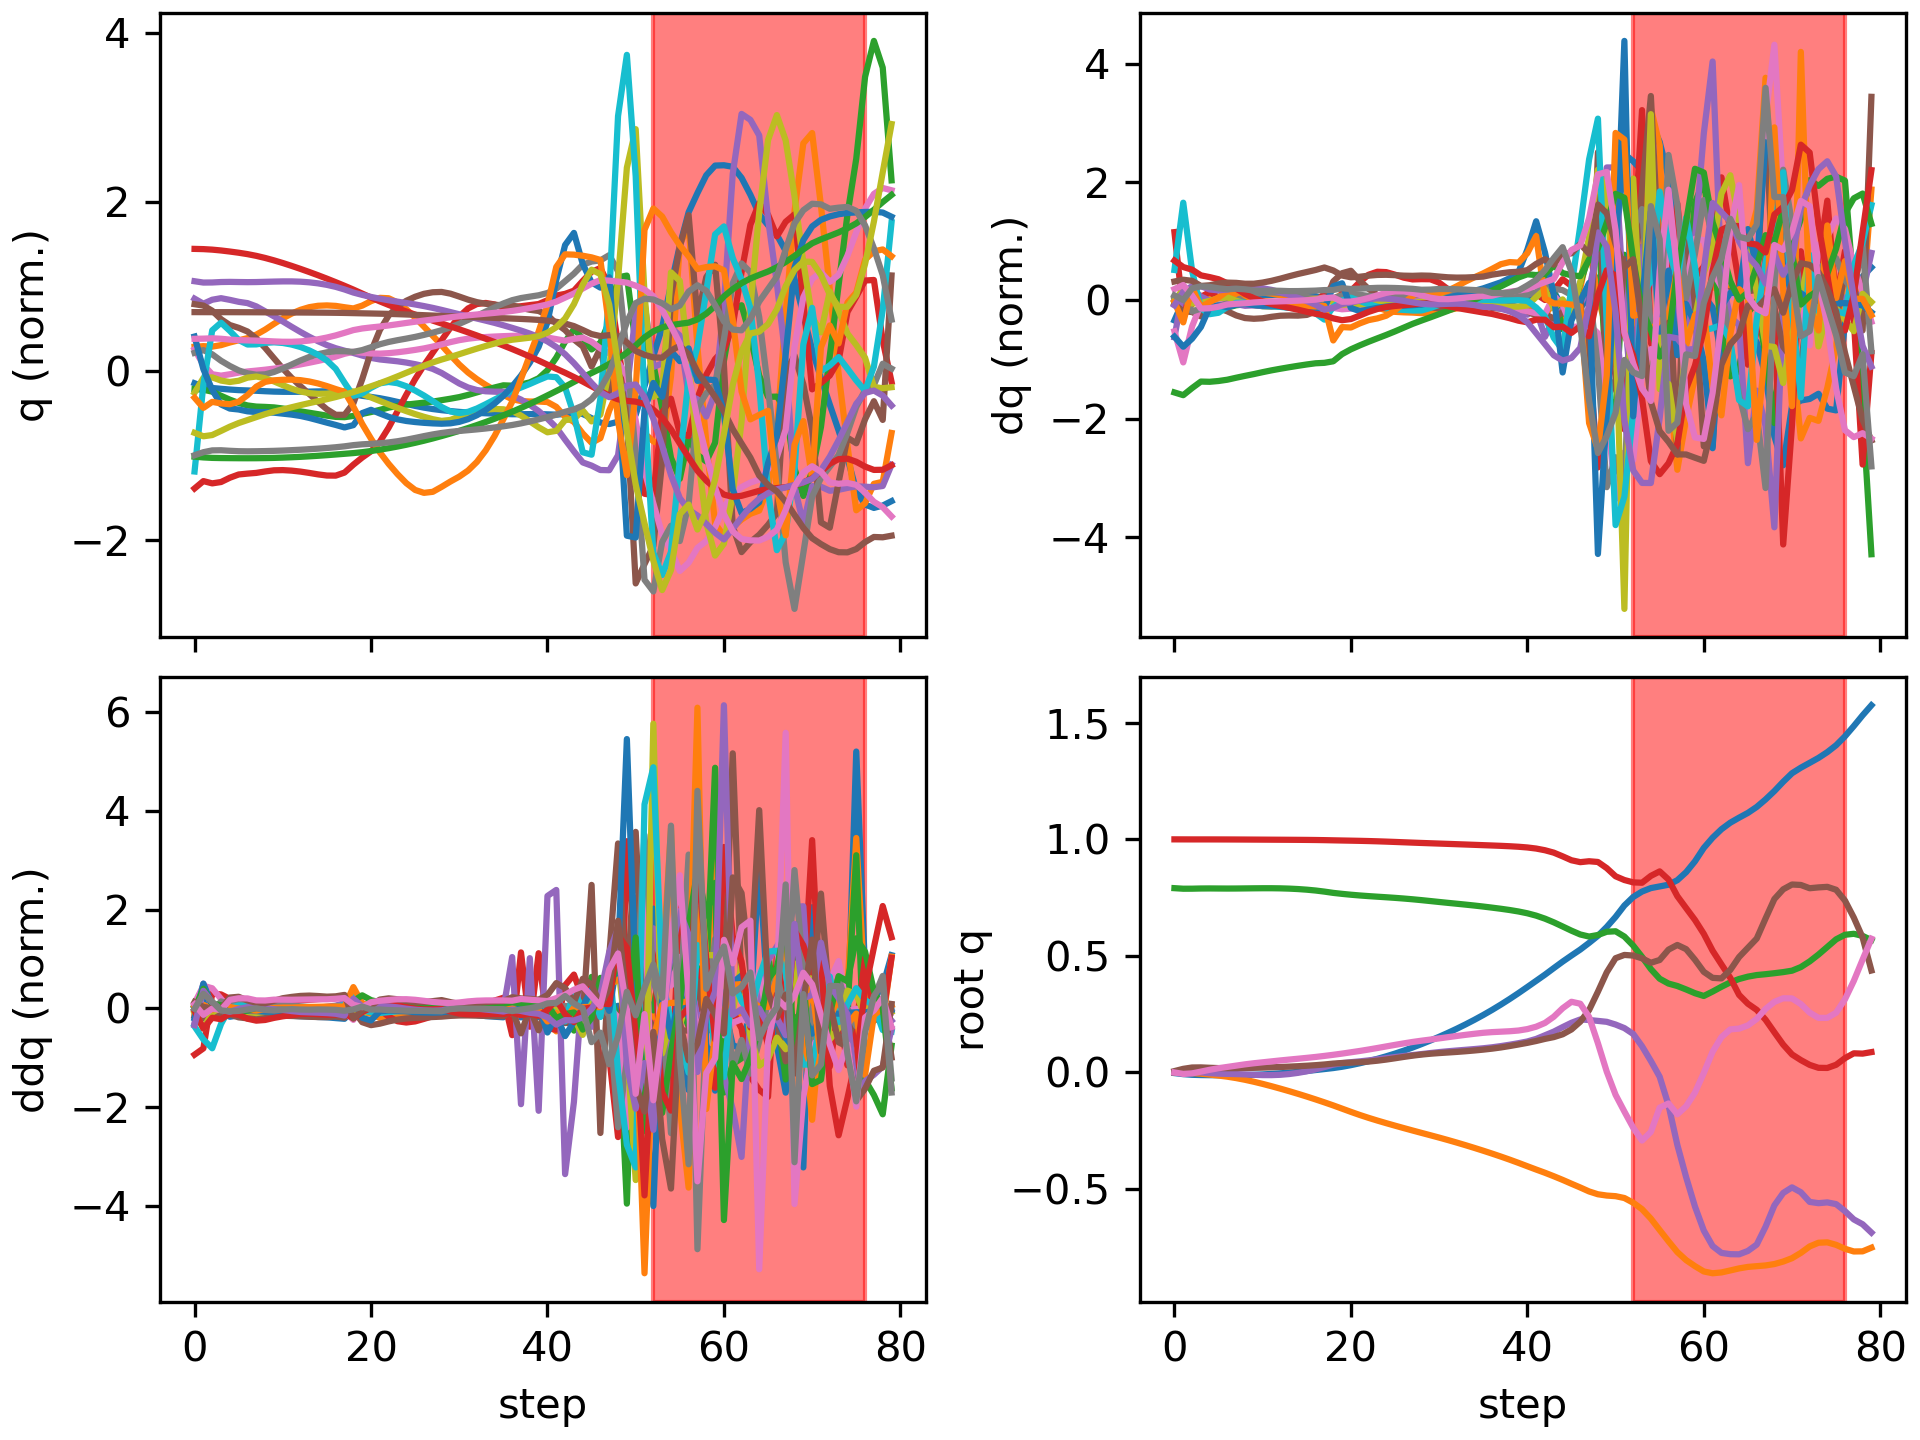

Source data for this figure (header and first rows):
floating_base_joint_x, floating_base_joint_y, floating_base_joint_z, floating_base_joint_qw, floating_base_joint_qx, floating_base_joint_qy, floating_base_joint_qz, left_hip_pitch_joint_q, left_hip_roll_joint_q, left_hip_yaw_joint_q, left_knee_joint_q, left_ankle_pitch_joint_q, left_ankle_roll_joint_q, right_hip_pitch_joint_q, right_hip_roll_joint_q, right_hip_yaw_joint_q, right_knee_joint_q, right_ankle_pitch_joint_q, right_ankle_roll_joint_q, floating_base_joint_vx, floating_base_joint_vy, floating_base_joint_vz, floating_base_joint_wx, floating_base_joint_wy
-0.002742, 8.737507702648877e-10, 0.7906, 1, 1.597928729102787e-08, 0.005811, -4.862312507598205e-09, -0.05757, -0.0006897, -0.002978, 0.1257, -0.07618, 2.7516392895085615e-05, -0.05757, 0.0006893, 0.002978, 0.1257, -0.07618, -2.7555718382952283e-05, -0.162, -1.3815040528913289e-07, -0.2089, -6.422664153380801e-07, 0.6749
-0.007277, -0.0007801, 0.7882, 0.9999, 0.0006671, 0.01549, -0.006389, -0.09295, 0.00134, -0.005901, 0.155, -0.09868, -0.001903, -0.2097, 0.01325, 0.05532, 0.5032, -0.2539, -0.02075, -0.1964, -0.07559, -0.03183, 0.1396, 0.8517
-0.01008, -0.002565, 0.7884, 0.9998, 0.002019, 0.02123, -0.00408, -0.1073, -0.0001371, -0.01466, 0.146, -0.08101, -0.009002, -0.3009, -0.00604, 0.05743, 0.7385, -0.3669, -0.008495, -0.1071, -0.1061, 0.03785, 0.05509, 0.3937
-0.01117, -0.005472, 0.7892, 0.9998, 0.000209, 0.0217, 0.003586, -0.1159, 0.004549, -0.03338, 0.1514, -0.07415, -0.02069, -0.3145, -0.03564, 0.04609, 0.7719, -0.4468, -0.01168, -0.02526, -0.1726, 0.03703, -0.3458, -0.1727
-0.01168, -0.009174, 0.7894, 0.9997, -0.003012, 0.01999, 0.01147, -0.1238, 0.01314, -0.05117, 0.1685, -0.08157, -0.02875, -0.301, -0.0596, 0.04106, 0.7363, -0.4692, -0.01321, -0.02799, -0.1934, -0.005285, -0.2946, -0.1555
-0.01208, -0.01332, 0.7892, 0.9996, -0.00513, 0.01868, 0.0182, -0.13, 0.02015, -0.06615, 0.1814, -0.09023, -0.0326, -0.2851, -0.07975, 0.04542, 0.6969, -0.4743, -0.008198, -0.01797, -0.2183, -0.01659, -0.1543, -0.09042
-0.01225, -0.0182, 0.789, 0.9995, -0.006153, 0.01828, 0.02374, -0.1331, 0.02715, -0.07743, 0.1849, -0.09602, -0.03767, -0.2738, -0.09308, 0.05646, 0.6771, -0.4842, 0.005111, -0.001712, -0.2656, -0.004939, -0.08498, 0.005951
-0.01203, -0.02422, 0.7891, 0.9994, -0.007003, 0.01856, 0.02929, -0.1367, 0.03833, -0.08259, 0.1878, -0.1106, -0.04731, -0.2656, -0.09966, 0.06045, 0.6777, -0.4883, 0.02231, 0.02322, -0.329, 0.01807, -0.1057, 0.03773
-0.01132, -0.03149, 0.7896, 0.9992, -0.008391, 0.01906, 0.0348, -0.1414, 0.05452, -0.08409, 0.1935, -0.1325, -0.06025, -0.2566, -0.09785, 0.05428, 0.6842, -0.4888, 0.03207, 0.04666, -0.3906, 0.02288, -0.1742, 0.05803
-0.01013, -0.03986, 0.79, 0.999, -0.01013, 0.01978, 0.03945, -0.1455, 0.07314, -0.0863, 0.1981, -0.1546, -0.07461, -0.2461, -0.08722, 0.04309, 0.6867, -0.4916, 0.03527, 0.06892, -0.4396, 0.01861, -0.1726, 0.09409
-0.008455, -0.04909, 0.7903, 0.9988, -0.01138, 0.02076, 0.0435, -0.1475, 0.09079, -0.09136, 0.1989, -0.1772, -0.0888, -0.2343, -0.07117, 0.02988, 0.6838, -0.4969, 0.03629, 0.09322, -0.4777, 0.01032, -0.08117, 0.1162
-0.006309, -0.059, 0.7903, 0.9986, -0.01148, 0.02197, 0.04752, -0.1479, 0.106, -0.098, 0.1968, -0.2009, -0.1016, -0.2205, -0.05289, 0.01705, 0.6769, -0.5021, 0.03659, 0.1159, -0.5087, -0.009855, 0.05434, 0.1309
-0.003731, -0.06945, 0.7898, 0.9983, -0.01005, 0.02337, 0.05151, -0.1472, 0.1182, -0.1045, 0.193, -0.2238, -0.113, -0.2051, -0.03452, 0.007367, 0.6663, -0.5094, 0.03558, 0.136, -0.5323, -0.04018, 0.224, 0.1437
-0.0007527, -0.08033, 0.7886, 0.9981, -0.006823, 0.02496, 0.05524, -0.1456, 0.1267, -0.1107, 0.1877, -0.2453, -0.124, -0.1884, -0.01836, 0.001558, 0.6516, -0.5202, 0.03288, 0.1552, -0.5527, -0.07413, 0.4126, 0.1555
0.0026, -0.09163, 0.7868, 0.9979, -0.001775, 0.02679, 0.05885, -0.1435, 0.1312, -0.1171, 0.1818, -0.265, -0.1348, -0.1706, -0.005723, -0.0007444, 0.6326, -0.5329, 0.02888, 0.1732, -0.5747, -0.1118, 0.59, 0.1706
0.006301, -0.1034, 0.7841, 0.9976, 0.004925, 0.02887, 0.06257, -0.1423, 0.1324, -0.1239, 0.1772, -0.2822, -0.145, -0.1512, 0.003022, -0.0002194, 0.6077, -0.5461, 0.02354, 0.19, -0.5992, -0.1544, 0.7466, 0.1892
0.01034, -0.1157, 0.7805, 0.9972, 0.01317, 0.03126, 0.06652, -0.1436, 0.1308, -0.1295, 0.1769, -0.296, -0.1526, -0.1287, 0.008152, 0.00389, 0.5714, -0.5586, 0.01748, 0.2049, -0.6231, -0.2024, 0.9057, 0.2162
0.01458, -0.1283, 0.7758, 0.9966, 0.02316, 0.03421, 0.07097, -0.1527, 0.1265, -0.1308, 0.1891, -0.307, -0.1526, -0.101, 0.008054, 0.009524, 0.5112, -0.5721, 0.0119, 0.2105, -0.64, -0.2649, 1.1, 0.2795
0.01888, -0.1414, 0.7704, 0.9958, 0.03369, 0.03797, 0.07572, -0.1735, 0.1226, -0.1252, 0.2205, -0.3172, -0.1369, -0.08213, 0.004907, 0.007333, 0.4544, -0.5596, -0.01819, 0.2299, -0.6762, -0.2417, 0.8663, 0.3106
0.02438, -0.1552, 0.7662, 0.9951, 0.03996, 0.04057, 0.08087, -0.19, 0.1317, -0.1158, 0.2489, -0.3285, -0.1036, -0.09082, 0.01317, -0.001658, 0.4643, -0.4939, -0.05329, 0.3201, -0.698, -0.1935, 0.4709, 0.1238
0.03135, -0.1691, 0.7625, 0.9944, 0.04403, 0.0421, 0.08647, -0.2012, 0.1461, -0.1075, 0.2737, -0.3389, -0.0654, -0.09832, 0.02635, -0.01368, 0.4889, -0.4761, -0.08322, 0.3805, -0.6843, -0.1713, 0.3311, 0.1323
0.03943, -0.1823, 0.7593, 0.9936, 0.04757, 0.04396, 0.09215, -0.215, 0.1567, -0.09749, 0.3122, -0.3458, -0.03568, -0.09995, 0.03985, -0.02617, 0.5086, -0.4958, -0.111, 0.4299, -0.6439, -0.1489, 0.374, 0.1933
0.04846, -0.1948, 0.7565, 0.9927, 0.0517, 0.04662, 0.09831, -0.233, 0.1554, -0.08713, 0.3681, -0.3499, -0.01569, -0.09531, 0.05052, -0.03857, 0.5145, -0.5145, -0.1344, 0.4756, -0.6006, -0.1298, 0.4593, 0.2872
0.05837, -0.2064, 0.754, 0.9916, 0.05643, 0.05037, 0.1049, -0.2537, 0.142, -0.07949, 0.4333, -0.354, -0.003219, -0.08676, 0.05868, -0.05062, 0.5092, -0.528, -0.1552, 0.5187, -0.5669, -0.1198, 0.5163, 0.4035
0.06917, -0.2175, 0.7516, 0.9903, 0.06137, 0.05521, 0.1116, -0.2753, 0.12, -0.0738, 0.4997, -0.3596, 0.004693, -0.07594, 0.06591, -0.0621, 0.4959, -0.5369, -0.1736, 0.5614, -0.5444, -0.1224, 0.5272, 0.5106
0.08085, -0.2283, 0.749, 0.9889, 0.06611, 0.06082, 0.1183, -0.2959, 0.09315, -0.06914, 0.5616, -0.3668, 0.01029, -0.06343, 0.0737, -0.07265, 0.4773, -0.5427, -0.1874, 0.6062, -0.531, -0.1351, 0.4993, 0.5744
0.09348, -0.2388, 0.7461, 0.9874, 0.07046, 0.06666, 0.1248, -0.3142, 0.06427, -0.0648, 0.617, -0.3756, 0.01433, -0.04896, 0.08281, -0.08227, 0.4556, -0.547, -0.1932, 0.6537, -0.5224, -0.1523, 0.4597, 0.5759
0.1071, -0.2491, 0.7429, 0.986, 0.07456, 0.07208, 0.1308, -0.3291, 0.03467, -0.05981, 0.6675, -0.3876, 0.0165, -0.03125, 0.09317, -0.09077, 0.4312, -0.5501, -0.1912, 0.7012, -0.5131, -0.1707, 0.4462, 0.5082
0.1216, -0.2593, 0.7392, 0.9846, 0.0788, 0.07666, 0.1362, -0.3409, 0.004167, -0.05338, 0.7171, -0.4056, 0.01693, -0.009861, 0.1042, -0.09666, 0.4058, -0.5519, -0.1811, 0.7426, -0.5018, -0.1891, 0.4702, 0.4028
0.1368, -0.2693, 0.7354, 0.9832, 0.08321, 0.0803, 0.141, -0.3507, -0.02748, -0.0468, 0.7666, -0.4291, 0.01456, 0.01231, 0.1173, -0.09335, 0.3864, -0.5498, -0.1703, 0.7825, -0.5009, -0.1971, 0.4547, 0.2989
0.1529, -0.2795, 0.7314, 0.9819, 0.08734, 0.08311, 0.1461, -0.3589, -0.05768, -0.03942, 0.811, -0.4524, 0.01054, 0.03151, 0.1335, -0.08122, 0.3795, -0.5417, -0.1603, 0.8235, -0.5148, -0.1947, 0.3882, 0.243
0.1698, -0.29, 0.7276, 0.9806, 0.09093, 0.08557, 0.1514, -0.3653, -0.0835, -0.02956, 0.8436, -0.4702, 0.006289, 0.04586, 0.1514, -0.07078, 0.3848, -0.5269, -0.1479, 0.8651, -0.5342, -0.1897, 0.331, 0.2388
0.1875, -0.3009, 0.7238, 0.9792, 0.09412, 0.08811, 0.1565, -0.3699, -0.1049, -0.01795, 0.8612, -0.4814, 0.002844, 0.05555, 0.1703, -0.06256, 0.3991, -0.5055, -0.1304, 0.9083, -0.5539, -0.1881, 0.307, 0.2663
0.2062, -0.3121, 0.72, 0.9779, 0.09718, 0.09097, 0.1614, -0.3734, -0.1232, -0.006314, 0.8655, -0.487, 0.0005584, 0.06208, 0.1897, -0.05691, 0.4179, -0.4773, -0.107, 0.9544, -0.5723, -0.1933, 0.3138, 0.3025
0.2258, -0.3238, 0.716, 0.9765, 0.1003, 0.09422, 0.1659, -0.3765, -0.1399, 0.004292, 0.8595, -0.4888, -0.0007174, 0.06681, 0.2088, -0.05449, 0.4378, -0.442, -0.07795, 1.004, -0.5898, -0.2063, 0.3446, 0.3369
0.2464, -0.3357, 0.7117, 0.975, 0.1038, 0.09789, 0.1701, -0.3798, -0.1555, 0.01423, 0.8463, -0.4888, -0.001548, 0.07052, 0.2269, -0.05569, 0.4569, -0.3997, -0.04391, 1.056, -0.6078, -0.2286, 0.3871, 0.3689
0.2682, -0.3481, 0.7071, 0.9737, 0.1079, 0.1021, 0.173, -0.3836, -0.1695, 0.0125, 0.8501, -0.5063, -0.001369, 0.07344, 0.242, -0.06203, 0.4746, -0.3484, -0.008083, 1.119, -0.6246, -0.2317, 0.5353, 0.3876
0.2912, -0.3609, 0.7022, 0.9722, 0.1131, 0.1072, 0.1749, -0.3834, -0.1752, 0.01789, 0.8524, -0.5237, -0.005108, 0.07483, 0.2517, -0.07775, 0.4904, -0.2891, 0.0378, 1.172, -0.649, -0.2529, 0.6421, 0.4857
0.3152, -0.3742, 0.6968, 0.9704, 0.119, 0.1133, 0.1768, -0.3824, -0.1768, 0.02763, 0.8569, -0.547, -0.00771, 0.07294, 0.2582, -0.0985, 0.5058, -0.2185, 0.08648, 1.228, -0.6744, -0.2862, 0.7282, 0.5604
0.3404, -0.388, 0.6905, 0.9682, 0.1255, 0.12, 0.1798, -0.3817, -0.1768, 0.04628, 0.8611, -0.5745, -0.009334, 0.06706, 0.2645, -0.1194, 0.5227, -0.1323, 0.1343, 1.285, -0.7037, -0.3388, 0.7662, 0.6082
0.3665, -0.4024, 0.6828, 0.9652, 0.1329, 0.127, 0.186, -0.3848, -0.1785, 0.08275, 0.8764, -0.6086, -0.01501, 0.05654, 0.2749, -0.1371, 0.5384, 0.002541, 0.1885, 1.325, -0.7221, -0.4279, 0.893, 0.6754
0.393, -0.4166, 0.6728, 0.9605, 0.1438, 0.1349, 0.1963, -0.3878, -0.194, 0.1402, 0.895, -0.6475, -0.02679, 0.0417, 0.2946, -0.132, 0.5352, 0.2335, 0.2655, 1.315, -0.6916, -0.5687, 1.383, 0.8333
0.4196, -0.4304, 0.6598, 0.9533, 0.1594, 0.144, 0.2124, -0.3802, -0.2259, 0.2131, 0.9017, -0.7016, -0.03573, 0.02622, 0.329, -0.09392, 0.4905, 0.4233, 0.2911, 1.33, -0.6923, -0.7102, 1.748, 0.9806
0.4478, -0.4453, 0.6439, 0.9429, 0.1752, 0.1517, 0.2391, -0.3641, -0.2423, 0.2695, 0.9145, -0.7535, -0.0487, 0.04395, 0.3635, -0.09018, 0.3722, 0.4894, 0.2904, 1.434, -0.7803, -0.8523, 1.316, 1.115
0.4754, -0.4609, 0.6262, 0.9271, 0.1945, 0.1636, 0.2754, -0.3812, -0.2797, 0.228, 0.9534, -0.8025, -0.05823, 0.05614, 0.405, -0.05973, 0.209, 0.3197, 0.2882, 1.341, -0.7721, -0.9213, 2.224, 1.841
0.5016, -0.4774, 0.6082, 0.9103, 0.2131, 0.1845, 0.3032, -0.425, -0.3095, 0.1774, 0.9896, -0.8167, -0.08603, 0.01608, 0.4192, -0.09864, 0.1987, 0.2192, 0.2849, 1.311, -0.8463, -0.8863, 2.208, 2.376
0.5272, -0.4936, 0.5919, 0.9022, 0.2273, 0.2178, 0.2948, -0.4709, -0.2945, 0.2085, 1.005, -0.8362, -0.06054, -0.04846, 0.4243, -0.07456, 0.4439, 0.1908, 0.2797, 1.302, -0.7679, -0.7571, 2.948, 2.569
0.5559, -0.5105, 0.583, 0.9061, 0.225, 0.2677, 0.2382, -0.4868, -0.2058, 0.3041, 0.9327, -0.8371, -0.1203, -0.09692, 0.4485, 0.08391, 0.8929, 0.2472, 0.1423, 1.513, -0.8869, -0.1971, 2.177, 3.761
0.5863, -0.5226, 0.5897, 0.9029, 0.2212, 0.3465, 0.1254, -0.4622, -0.1425, 0.5055, 0.7032, -0.7708, -0.08226, -0.1796, 0.3747, 0.4044, 1.669, -0.3652, -0.04665, 1.653, -0.4019, 0.73, 6.038, 5.667
0.6242, -0.5281, 0.6035, 0.8765, 0.2172, 0.4295, 0.003406, -0.4382, -0.1711, 0.5136, 0.4364, -0.4814, -0.1583, -0.3188, -0.008446, 0.8002, 1.935, -1.163, -0.1572, 1.974, -0.1129, 0.5479, 5.347, 5.77
0.6673, -0.5308, 0.6057, 0.8416, 0.2055, 0.4902, -0.09589, -0.3898, -0.2643, 0.1997, 0.334, -0.1398, -0.3853, -0.7505, -0.4637, 0.9365, 1.408, -1.173, 0.01314, 2.337, -0.1736, -0.3006, 2.928, 3.228
0.7163, -0.5387, 0.5829, 0.8255, 0.1902, 0.5042, -0.1678, -0.08814, -0.2793, 0.2178, 0.1046, -0.09476, -0.3586, -1.243, -1.04, 0.3541, 0.4169, -0.48, 0.3407, 2.287, -0.8641, -1.687, 1.116, -1.205
0.7528, -0.5589, 0.5442, 0.8154, 0.1651, 0.5015, -0.2374, 0.2285, -0.305, 0.11, 0.09886, -0.3792, -0.3334, -1.56, -1.093, -0.01187, -0.2276, -0.3293, 0.384, 1.509, -1.11, -2.336, 1.747, -2.563
0.7761, -0.5867, 0.4958, 0.8139, 0.1124, 0.4896, -0.2921, 0.5314, -0.3159, -0.08802, 0.4283, -0.3635, -0.217, -1.861, -0.8664, 0.005508, -0.324, -0.4049, 0.3678, 0.878, -1.613, -2.496, -3.445, -3.655
0.7909, -0.6272, 0.4435, 0.8433, 0.04941, 0.4706, -0.255, 0.9759, -0.09533, -0.3156, 0.4836, -0.2036, 0.01034, -2.015, -0.7919, 0.4293, -0.2233, -0.1549, 0.336, 0.6188, -2.347, -2.497, -9.438, -4.19
0.7981, -0.6761, 0.4021, 0.8626, -0.01847, 0.4825, -0.1511, 1.391, 0.3274, -0.4116, 0.3458, -0.2403, 0.07959, -2.219, -0.8623, 0.3991, 0.1749, -0.2105, 0.3092, 0.2881, -2.5, -1.661, -11.74, 1.468
0.8053, -0.7243, 0.3813, 0.8277, -0.1401, 0.5268, -0.1332, 1.742, 0.3885, -0.2243, 0.3346, -0.5039, 0.1229, -2.139, -0.6939, 0.1152, 0.5284, -0.1409, 0.287, 0.5152, -2.373, -0.6135, -12.58, 4.998
0.8248, -0.7706, 0.3709, 0.7563, -0.3108, 0.5469, -0.1796, 1.944, -0.001663, -0.3023, 0.4861, -0.5224, -0.01783, -1.994, -0.2517, -0.2109, 0.6678, -0.318, 0.2613, 1.395, -2.148, -0.6349, -13.56, 1.413
0.8592, -0.8052, 0.356, 0.7049, -0.4497, 0.529, -0.1452, 2.131, -0.3067, -0.3324, 0.5789, -0.599, 0.03737, -1.927, -0.185, -0.4578, 0.9073, -0.3104, 0.2652, 1.985, -1.502, -0.7802, -13.57, -4.329
0.9058, -0.831, 0.34, 0.6541, -0.5752, 0.4835, -0.08644, 2.233, -0.5694, -0.247, 0.6415, -0.4915, 0.05442, -1.793, -0.1456, -0.5737, 1.156, -0.3139, 0.2667, 2.652, -1.229, -0.771, -13.82, -5.776
... 20 more rows
